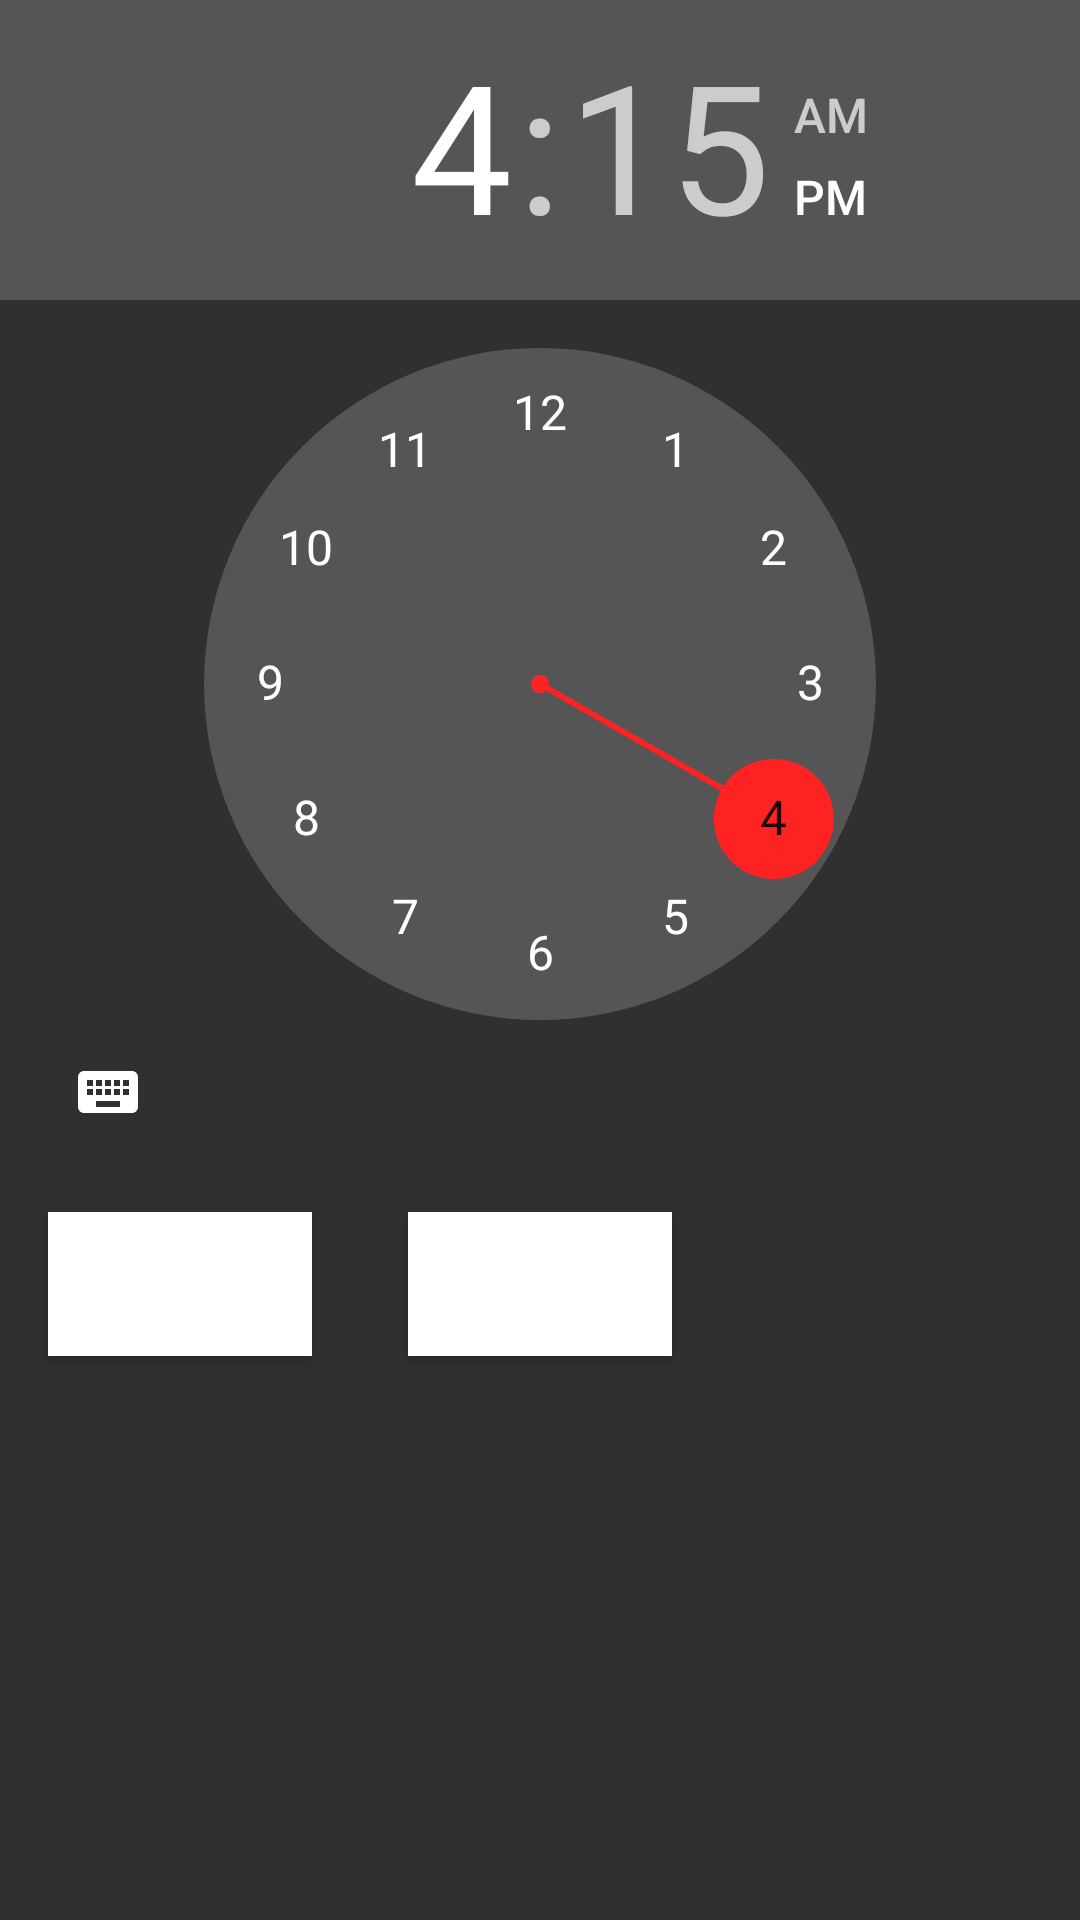

Layout XML and referenced resources for this Android screen:
<!-- AndroidManifest.xml: application theme AppTheme -->
<!-- res/layout/activity_pop_up_time_clock.xml -->
<?xml version="1.0" encoding="utf-8"?>
<LinearLayout
    xmlns:android="http://schemas.android.com/apk/res/android"
    xmlns:app="http://schemas.android.com/apk/res-auto"
    xmlns:tools="http://schemas.android.com/tools"
    android:layout_width="wrap_content"
    android:layout_height="wrap_content"
    android:orientation="vertical">

    <TimePicker
        android:id="@+id/pop_up_select_time"
        android:layout_width="wrap_content"
        android:layout_height="wrap_content"/>

    <FrameLayout
        android:layout_width="wrap_content"
        android:layout_height="wrap_content">

        <LinearLayout
            android:layout_width="wrap_content"
            android:layout_height="wrap_content"
            android:orientation="horizontal"
            tools:ignore="UselessParent">

            <Button
                android:id="@+id/pop_up_cancel"
                android:background="#FFFF"
                android:layout_margin="16dp"
                android:text="Cancel"
                android:textAllCaps="true"
                android:layout_width="wrap_content"
                android:layout_height="wrap_content" />

            <Button
                android:id="@+id/pop_up_okay"
                android:background="#FFF"
                android:text="Ok"
                android:textAllCaps="true"
                android:layout_margin="16dp"
                android:layout_width="wrap_content"
                android:layout_height="wrap_content" />

        </LinearLayout>

    </FrameLayout>


</LinearLayout>
<!-- resources referenced by this layout -->
<resources>
  <style name="AppTheme" parent="Theme.MaterialComponents.NoActionBar.Bridge">
          
          <item name="colorPrimary">@color/colorPrimary</item>
          <item name="colorPrimaryDark">@color/colorPrimaryDark</item>
          <item name="colorAccent">@color/colorAccent</item>
      </style>
  <color name="colorPrimary">#933</color>
  <color name="colorPrimaryDark">#f66</color>
  <color name="colorAccent">#f22</color>
</resources>
